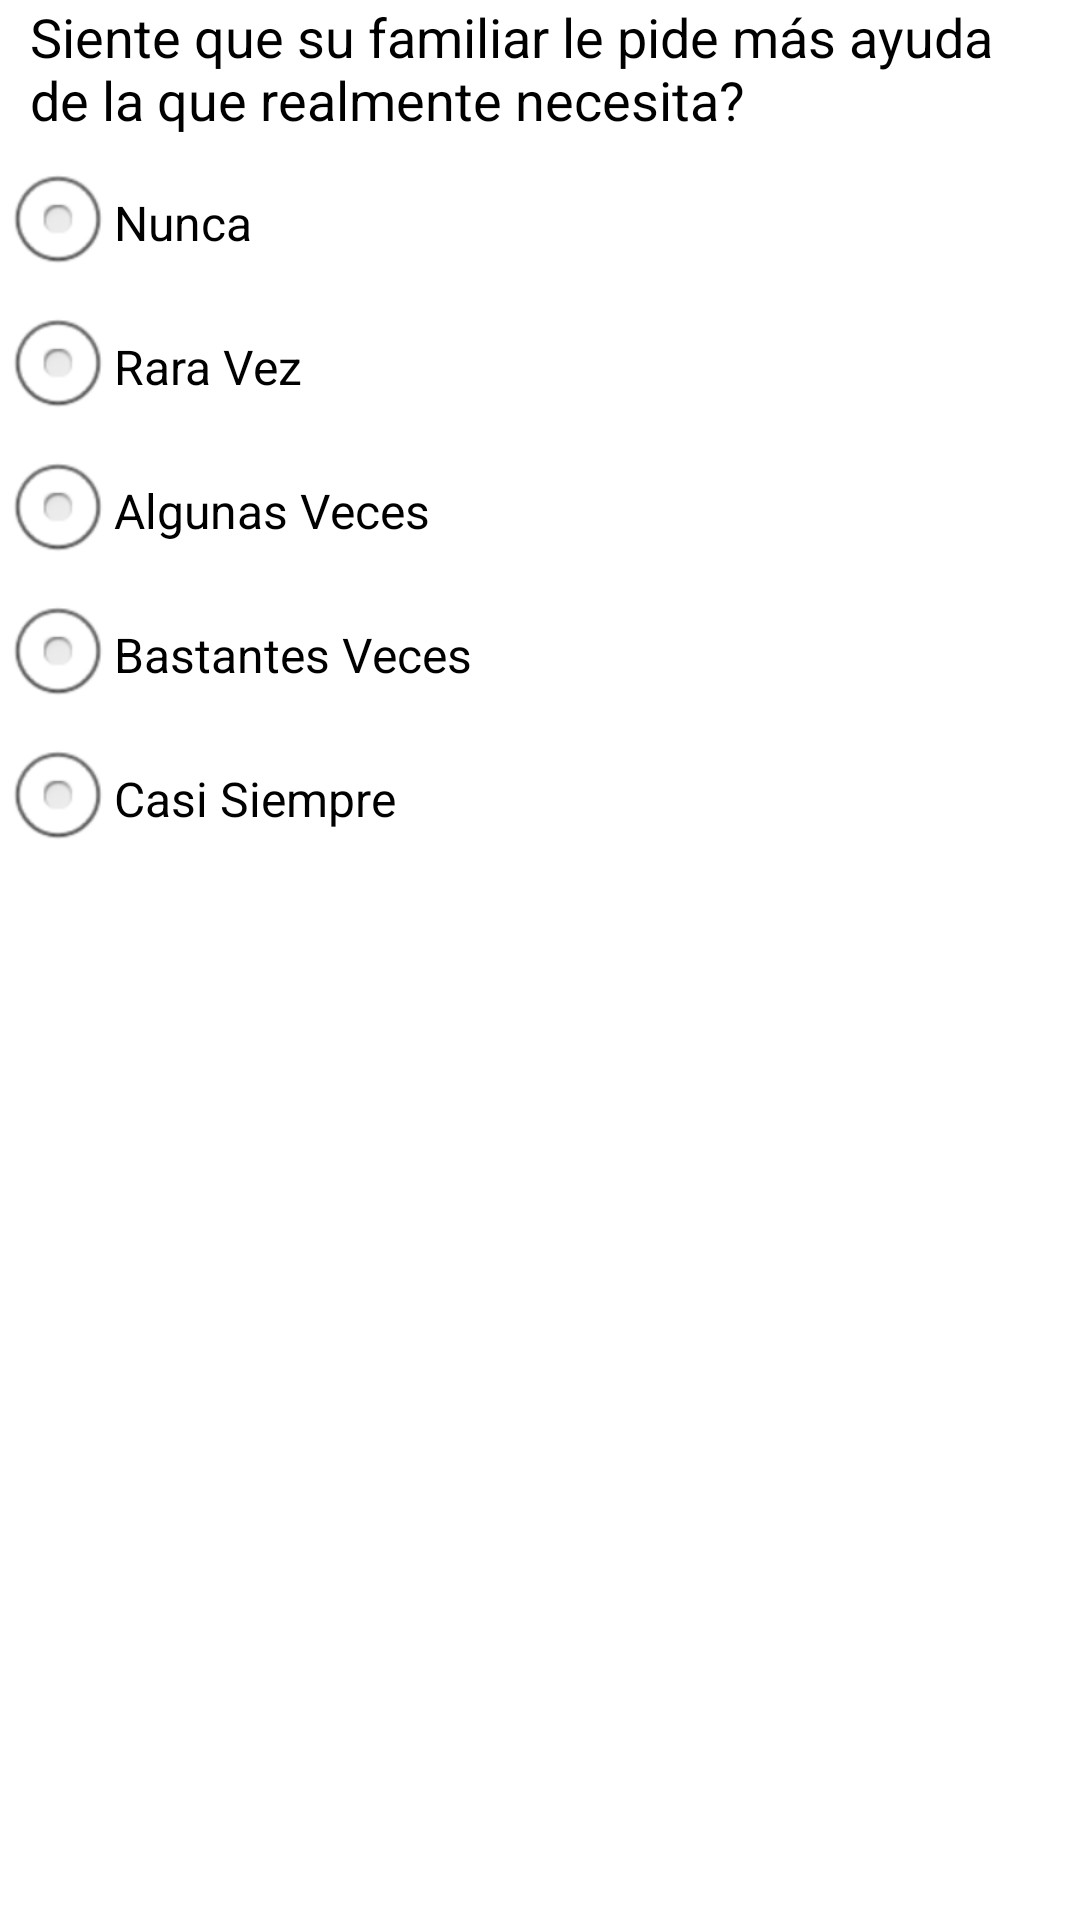

Produce the Android XML layout that renders to this screen, including the resource entries it uses.
<!-- AndroidManifest.xml: application theme AppTheme -->
<!-- res/layout/pregunta.xml -->
<?xml version="1.0" encoding="utf-8"?>
<LinearLayout xmlns:android="http://schemas.android.com/apk/res/android"
    android:layout_width="match_parent"
    android:layout_height="match_parent"
    android:orientation="vertical"
    android:layout_marginLeft= "5dp"
    android:layout_marginRight= "5dp" >

    <TextView
        android:id="@+id/pregunta"
        android:layout_width="match_parent"
        android:layout_height="wrap_content"
        android:layout_marginBottom="5dp"
        android:layout_marginLeft="10dp"
        android:layout_marginRight="8dp"
        android:text="Siente que su familiar le pide más ayuda de la que realmente necesita?"
        android:textAppearance="?android:attr/textAppearanceMedium" />

    <RadioGroup
        android:id="@+id/radiogroup"
        android:layout_width="wrap_content"
        android:layout_height="wrap_content">

        <RadioButton
            android:id="@+id/rdNunca"
            android:layout_width="wrap_content"
            android:layout_height="wrap_content"
            android:checked="false"
            android:text="Nunca" />

        <RadioButton
            android:id="@+id/rdRara"
            android:layout_width="wrap_content"
            android:layout_height="wrap_content"
            android:checked="false"
            android:text="Rara Vez" />

        <RadioButton
            android:id="@+id/rdAlgunas"
            android:layout_width="wrap_content"
            android:layout_height="wrap_content"
            android:text="Algunas Veces"
            android:checked="false" />

        <RadioButton
            android:id="@+id/rdBastantes"
            android:layout_width="wrap_content"
            android:layout_height="wrap_content"
            android:text="Bastantes Veces"
            android:checked="false" />

        <RadioButton
            android:id="@+id/rdSiempre"
            android:layout_width="wrap_content"
            android:layout_height="wrap_content"
            android:text="Casi Siempre"
            android:checked="false" />
    </RadioGroup>

</LinearLayout>
<!-- resources referenced by this layout -->
<resources>
  <style name="AppTheme" parent="AppBaseTheme">
          
      </style>
  <style name="AppBaseTheme" parent="android:Theme.Light">
          
      </style>
</resources>
